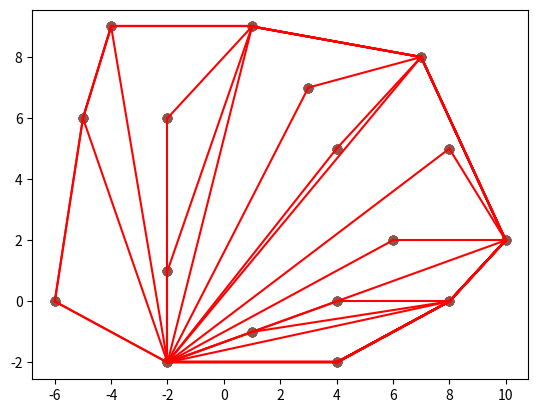

Python code for this plot:

from matplotlib import pyplot as plt # for plotting
from random import randint # for sorting and creating data pts
from math import atan2 # for computing polar angle

# Returns a list of (x,y) coordinates of length 'num_points',
# each x and y coordinate is chosen randomly from the range 
# 'min' up to 'max'.
def create_points(ct,min=0,max=50):
	return [[randint(min,max),randint(min,max)] \
			for _ in range(ct)]

# Creates a scatter plot, input is a list of (x,y) coordinates.
# The second input 'convex_hull' is another list of (x,y) coordinates
# consisting of those points in 'coords' which make up the convex hull,
# if not None, the elements of this list will be used to draw the outer
# boundary (the convex hull surrounding the data points).
def scatter_plot(coords,convex_hull=None):
	xs,ys=zip(*coords) # unzip into x and y coord lists
	plt.scatter(xs,ys) # plot the data points

	if convex_hull!=None:
		# plot the convex hull boundary, extra iteration at
		# the end so that the bounding line wraps around
		for i in range(1,len(convex_hull)+1):
			if i==len(convex_hull): i=0 # wrap
			c0=convex_hull[i-1]
			c1=convex_hull[i]
			plt.plot((c0[0],c1[0]),(c0[1],c1[1]),'r')
	plt.show()


# Returns the polar angle (radians) from p0 to p1.
# If p1 is None, defaults to replacing it with the
# global variable 'anchor', normally set in the 
# 'graham_scan' function.
def polar_angle(p0,p1=None):
	if p1==None: p1=anchor
	y_span=p0[1]-p1[1]
	x_span=p0[0]-p1[0]
	return atan2(y_span,x_span)


# Returns the euclidean distance from p0 to p1,
# square root is not applied for sake of speed.
# If p1 is None, defaults to replacing it with the
# global variable 'anchor', normally set in the 
# 'graham_scan' function.
def distance(p0,p1=None):
	if p1==None: p1=anchor
	y_span=p0[1]-p1[1]
	x_span=p0[0]-p1[0]
	return y_span**2 + x_span**2



# Returns the determinant of the 3x3 matrix...
# 	[p1(x) p1(y) 1]
#	[p2(x) p2(y) 1]
# 	[p3(x) p3(y) 1]
# If >0 then counter-clockwise
# If <0 then clockwise
# If =0 then collinear
def det(p1,p2,p3):
	return   (p2[0]-p1[0])*(p3[1]-p1[1]) \
			-(p2[1]-p1[1])*(p3[0]-p1[0])


# Sorts in order of increasing polar angle from 'anchor' point.
# 'anchor' variable is assumed to be global, set from within 'graham_scan'.
# For any values with equal polar angles, a second sort is applied to
# ensure increasing distance from the 'anchor' point.
def quicksort(a):
	if len(a)<=1: return a
	smaller,equal,larger=[],[],[]
	piv_ang=polar_angle(a[randint(0,len(a)-1)]) # select random pivot
	for pt in a:
		pt_ang=polar_angle(pt) # calculate current point angle
		if   pt_ang<piv_ang:  smaller.append(pt)
		elif pt_ang==piv_ang: equal.append(pt)
		else: 				  larger.append(pt)
	return   quicksort(smaller) \
			+sorted(equal,key=distance) \
			+quicksort(larger)


# Returns the vertices comprising the boundaries of
# convex hull containing all points in the input set. 
# The input 'points' is a list of (x,y) coordinates.
# If 'show_progress' is set to True, the progress in 
# constructing the hull will be plotted on each iteration.
def graham_scan(points,show_progress=False):
	global anchor # to be set, (x,y) with smallest y value

	# Find the (x,y) point with the lowest y value,
	# along with its index in the 'points' list. If
	# there are multiple points with the same y value,
	# choose the one with smallest x.
	min_idx=None
	for i,(x,y) in enumerate(points):
		if min_idx==None or y<points[min_idx][1]:
			min_idx=i
		if y==points[min_idx][1] and x<points[min_idx][0]:
			min_idx=i

	# set the global variable 'anchor', used by the
	# 'polar_angle' and 'distance' functions
	anchor=points[min_idx]

	# sort the points by polar angle then delete 
	# the anchor from the sorted list
	sorted_pts=quicksort(points)
	del sorted_pts[sorted_pts.index(anchor)]

	# anchor and point with smallest polar angle will always be on hull
	hull=[anchor,sorted_pts[0]]
	for s in sorted_pts[1:]:
		while det(hull[-2],hull[-1],s)<=0:
			del hull[-1] # backtrack
			#if len(hull)<2: break
		hull.append(s)
		if show_progress: scatter_plot(points,hull)
	return hull

# For each size in the 'sizes' list, compute the average
# time to find the Convex Hull for a dataset of that size,
# the range used for max and min for the create_points function
# is always 10 times the highest value in the 'sizes' list.
def benchmark(sizes=[10,100,1000,10000,100000]):
	for s in sizes:
		tot=0.0
		for _ in range(3):
			pts=create_points(s,0,max(sizes)*10)
			t0=time()
			hull=graham_scan(pts,False)
			tot+=(time()-t0)
		print("size %d time: %0.5f"%(s,tot/3.0))


#pts=create_points(10)
pts = [[-6,0],[-2,-2],[-2,1],[1,-1],[4,-2],[8,0],[10,2],[6,2],[8,5],[4,5],[7,8],[3,7],[1,9],[-2,6],[-4,9],[-5,6],[4,0]]
print("Points:",pts)
hull = graham_scan(pts,True)
print("Hull:",hull)
scatter_plot(pts,hull)